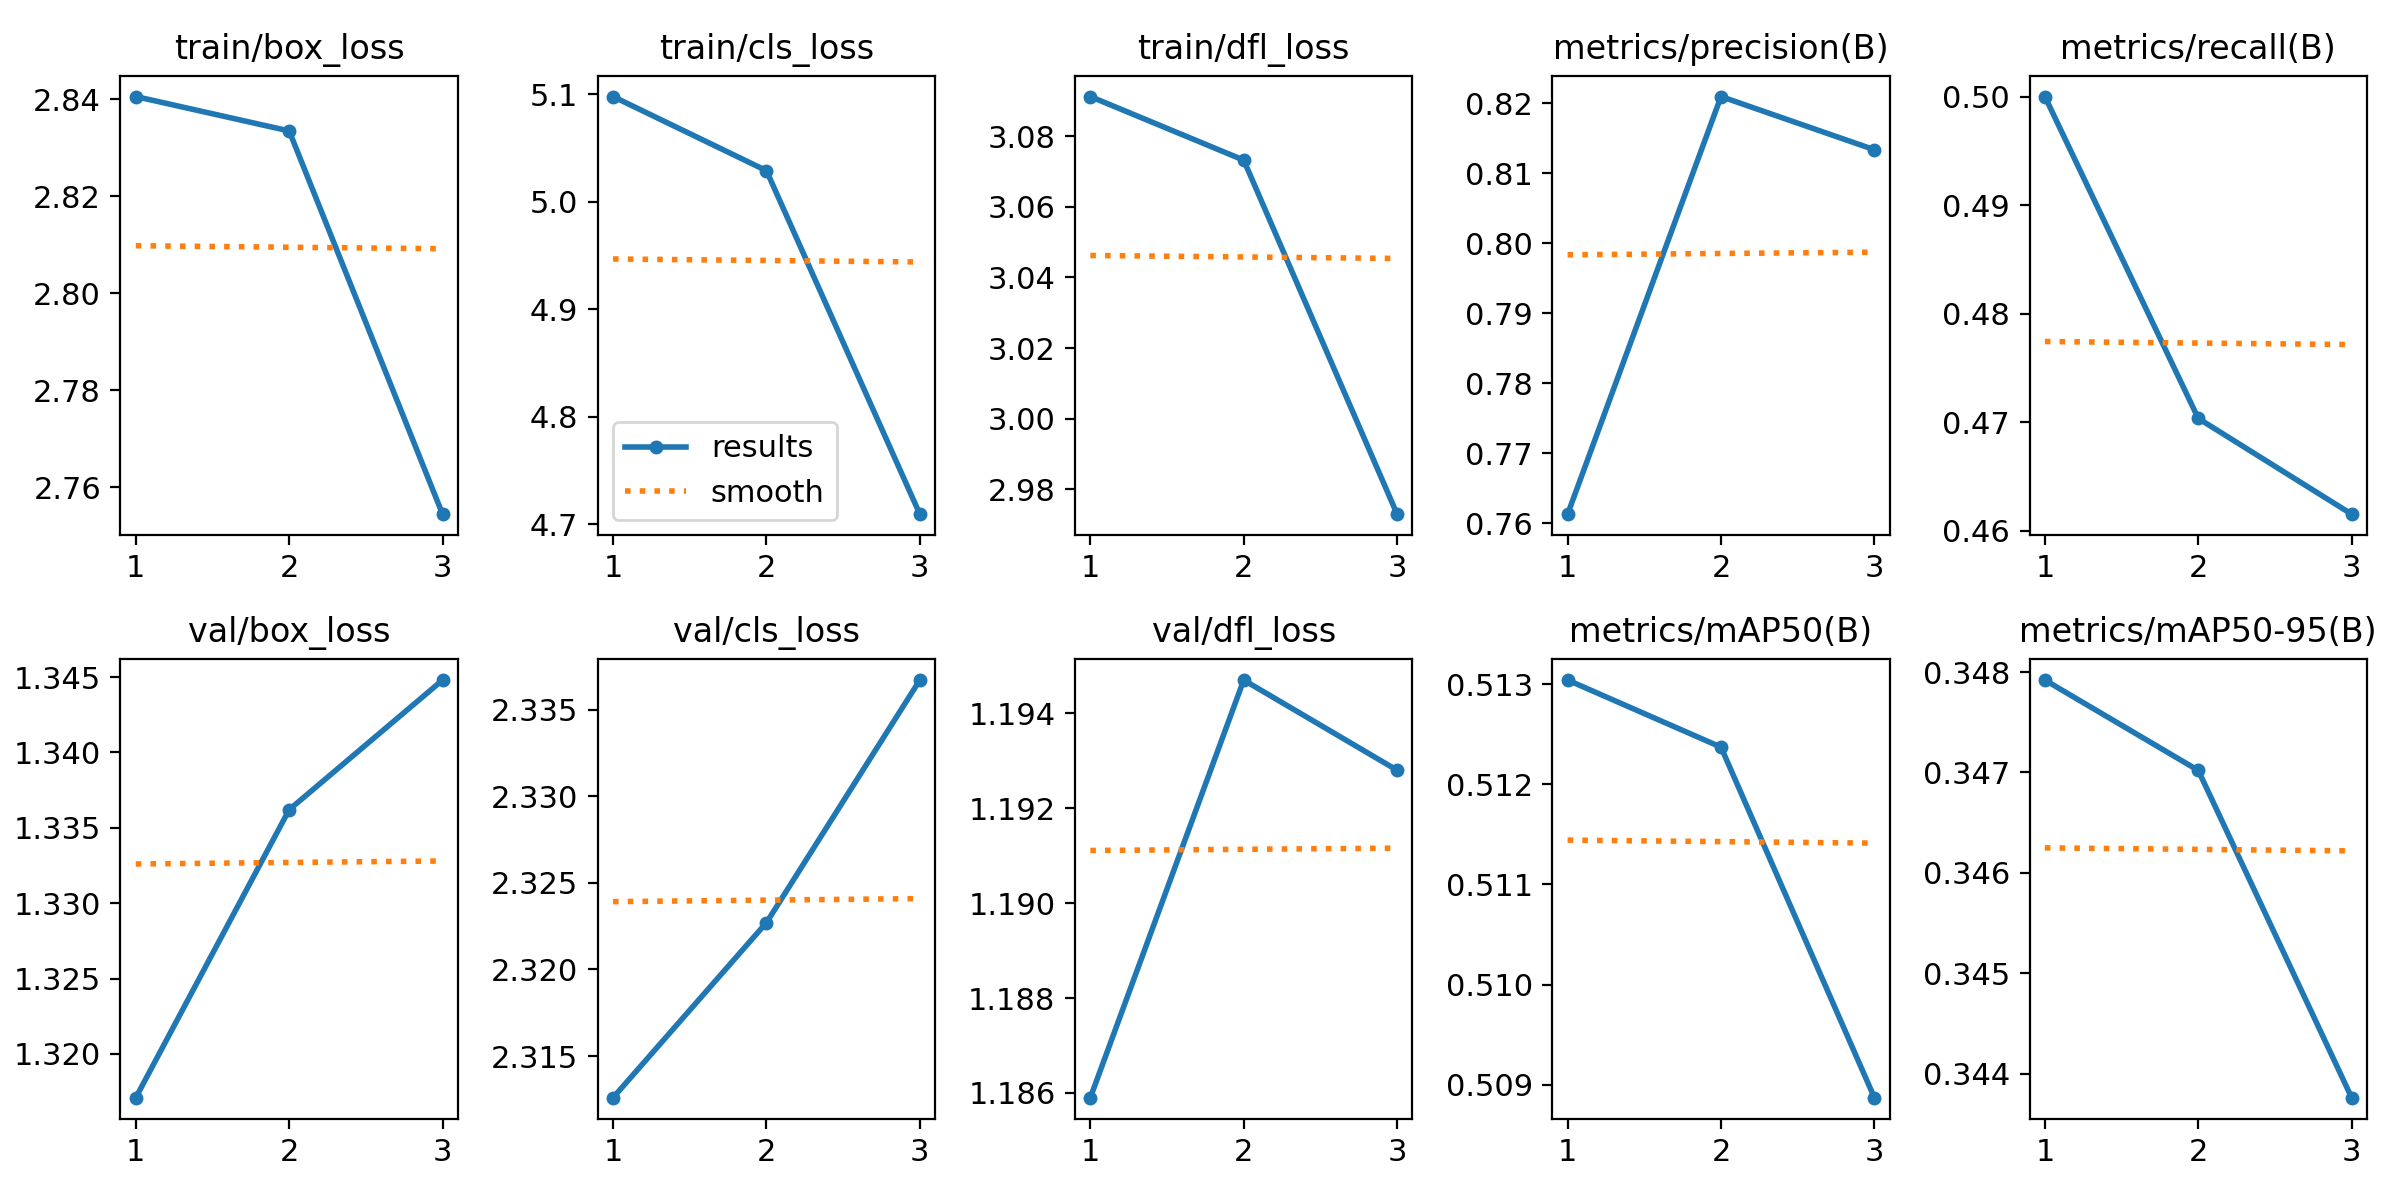

The table this chart was drawn from, first rows:
epoch, train/box_loss, train/cls_loss, train/dfl_loss, metrics/precision(B), metrics/recall(B), metrics/mAP50(B), metrics/mAP50-95(B), val/box_loss, val/cls_loss, val/dfl_loss, lr/pg0, lr/pg1, lr/pg2
1, 2.841, 5.098, 3.091, 0.7613, 0.5, 0.513, 0.3479, 1.317, 2.313, 1.186, 5.95e-06, 5.95e-06, 5.95e-06
2, 2.833, 5.029, 3.073, 0.821, 0.4704, 0.5124, 0.347, 1.336, 2.323, 1.195, 8.7703e-06, 8.7703e-06, 8.7703e-06
3, 2.754, 4.709, 2.973, 0.8134, 0.4615, 0.5089, 0.3438, 1.345, 2.337, 1.193, 6.8782e-06, 6.8782e-06, 6.8782e-06
